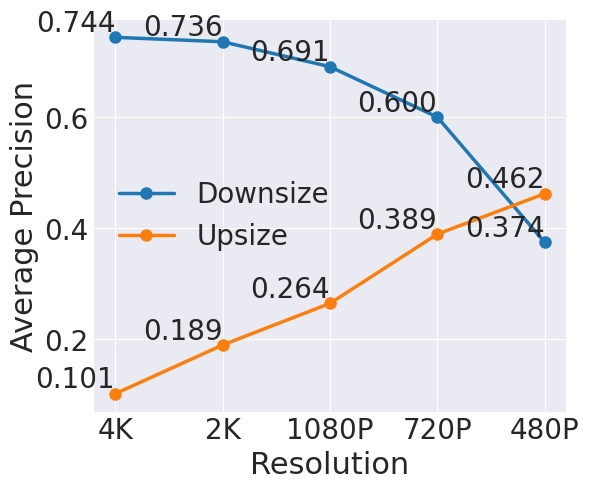

Generate this figure with matplotlib: (Note: this script raises an exception after producing the figure.)
import matplotlib.pyplot as plt
import numpy as np
import matplotlib
plt.style.use("seaborn-v0_8-darkgrid")

matplotlib.rcParams['font.sans-serif'] = "Times New Roman"
matplotlib.rcParams['font.family'] = "sans-serif"

# make data
x = ['4K','2K','1080P','720P','480P']
y = [0.744,0.736,0.691,0.6,0.374]
y2 = [0.101,0.189,0.264,0.389,0.462]

# plot
fig, ax = plt.subplots(figsize=(6,5))

x_point = [0,1,2,3,4]
ax.plot(x, y, linewidth=2.5,marker = 'o',markersize=8)

for i in range(len(x)):
    plt.text(x[i], y[i], f'{y[i]:.3f}', ha='right', va='bottom',fontsize=20)

ax.plot(x, y2, linewidth=2.5,marker = 'o',markersize=8)


for i in range(len(x)):
    plt.text(x[i], y2[i], f'{y2[i]:.3f}', ha='right', va='bottom',fontsize=20)

ax.set_xlabel('Resolution', fontsize=22)
ax.set_ylabel('Average Precision', fontsize=22)
ax.tick_params(axis='both', which='major', labelsize=20)
ax.legend(['Downsize','Upsize'],fontsize=20)
plt.tight_layout()
plt.savefig('figures/AP.pdf',format='pdf')
plt.show()




